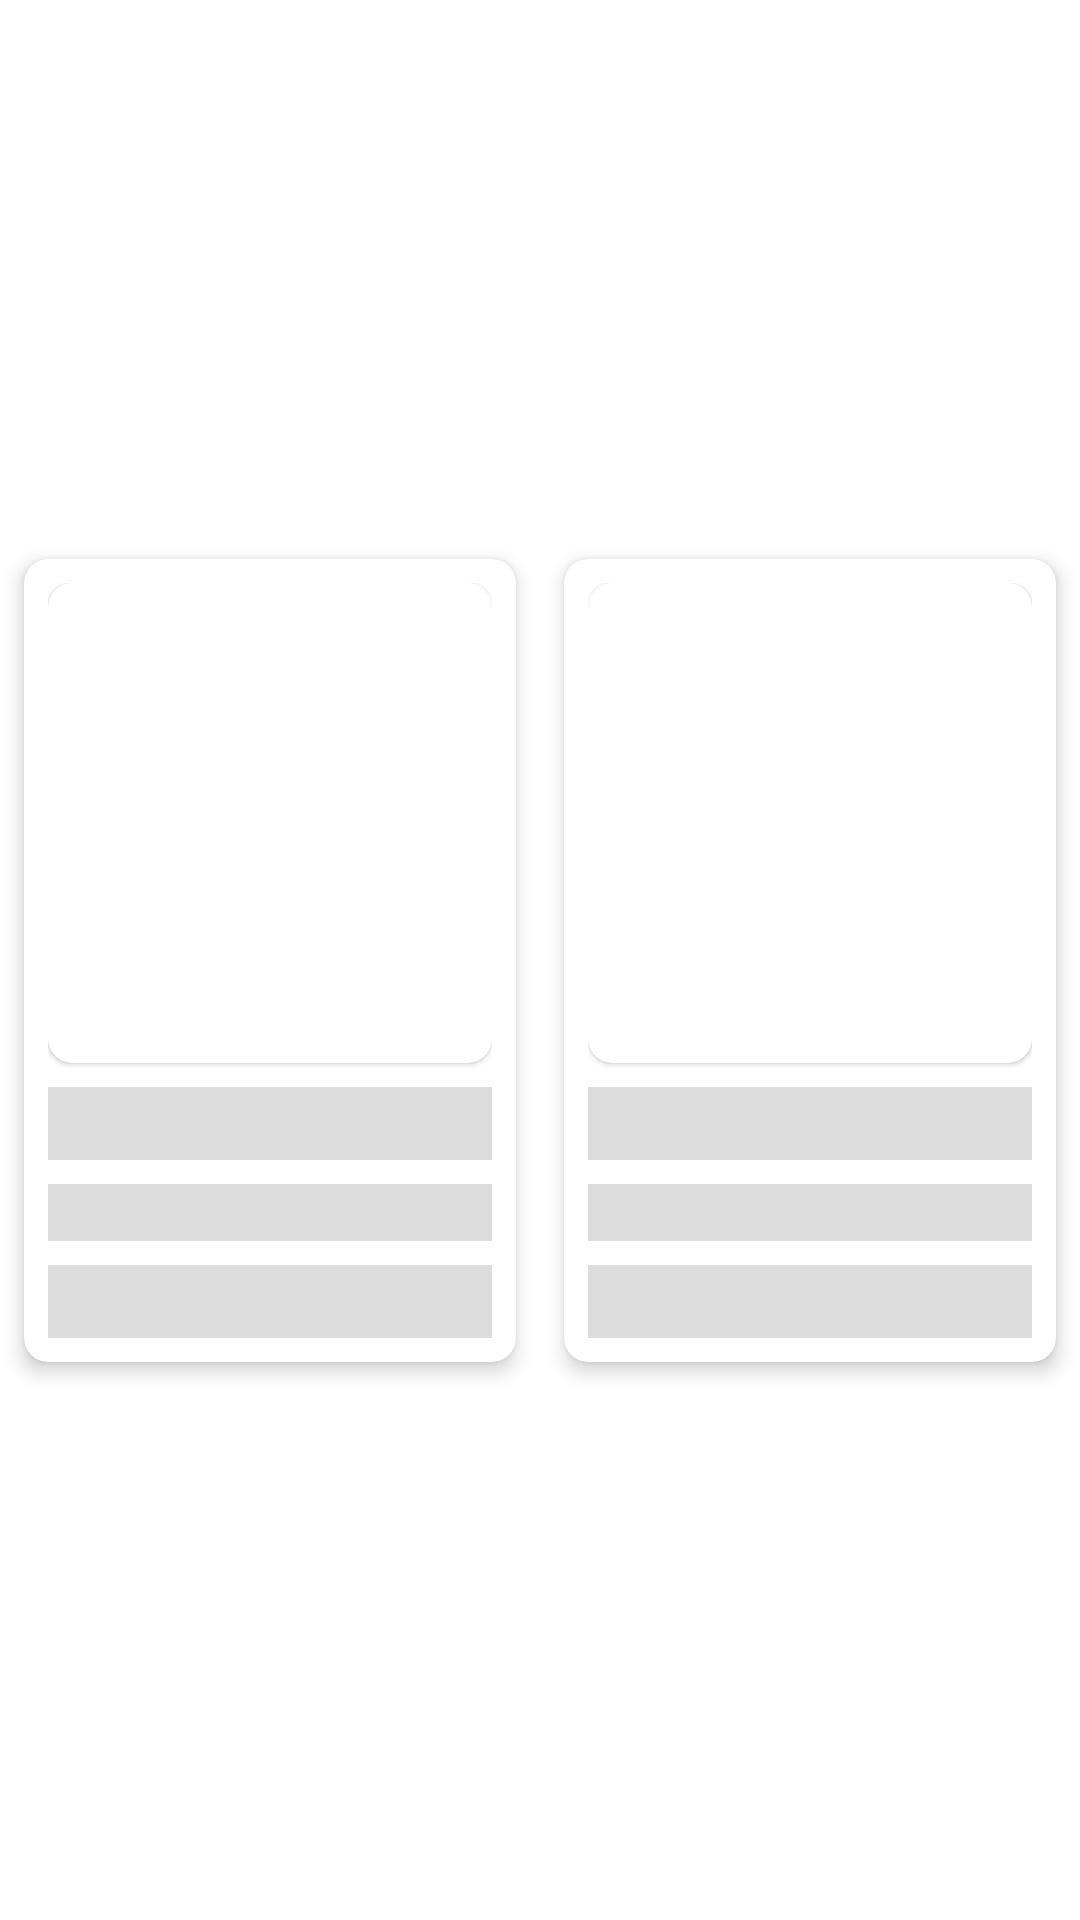

Here is an Android app screen rendered from its layout file. Give the layout XML and the strings, colors and styles it references.
<!-- AndroidManifest.xml: application theme Theme.SecondHand -->
<!-- res/layout/shimmer_placeholder_product.xml -->
<?xml version="1.0" encoding="utf-8"?>
<androidx.constraintlayout.widget.ConstraintLayout xmlns:android="http://schemas.android.com/apk/res/android"
    xmlns:app="http://schemas.android.com/apk/res-auto"
    android:layout_width="match_parent"
    android:layout_height="wrap_content">

    <androidx.constraintlayout.widget.Guideline
        android:id="@+id/gl_separ"
        android:layout_width="wrap_content"
        android:layout_height="wrap_content"
        android:orientation="vertical"
        app:layout_constraintGuide_percent=".5"
        />
    <com.google.android.material.card.MaterialCardView
        android:layout_width="0dp"
        android:layout_height="wrap_content"
        android:layout_marginHorizontal="8dp"
        android:layout_marginVertical="8dp"
        android:backgroundTint="@color/white"
        app:cardCornerRadius="8dp"
        app:cardElevation="4dp"
        app:layout_constraintBottom_toBottomOf="parent"
        app:layout_constraintTop_toTopOf="parent"
        app:layout_constraintEnd_toEndOf="@id/gl_separ"
        app:layout_constraintStart_toStartOf="parent"
        >
        <androidx.constraintlayout.widget.ConstraintLayout
            android:layout_width="match_parent"
            android:layout_height="wrap_content"
            android:layout_marginHorizontal="8dp"
            android:layout_marginVertical="8dp">

            <com.google.android.material.card.MaterialCardView
                android:id="@+id/card_image"
                android:layout_width="match_parent"
                android:layout_height="match_parent"
                app:cardCornerRadius="8dp"
                app:layout_constraintTop_toTopOf="parent">

                <ImageView
                    android:id="@+id/iv_produk"
                    android:layout_width="match_parent"
                    android:layout_height="160dp"
                    android:scaleType="centerCrop"
                    android:src="@drawable/default_image" />
            </com.google.android.material.card.MaterialCardView>

            <TextView
                android:id="@+id/tv_nama_produk"
                android:layout_width="match_parent"
                android:layout_height="wrap_content"
                android:layout_marginTop="8dp"
                android:background="@color/dark_grey"
                android:ellipsize="end"
                android:fontFamily="@font/poppins_regular"
                android:maxLines="1"
                android:singleLine="true"
                android:textColor="@color/black"
                android:textSize="18dp"
                app:layout_constraintEnd_toEndOf="parent"
                app:layout_constraintStart_toStartOf="parent"
                app:layout_constraintTop_toBottomOf="@id/card_image" />

            <TextView
                android:id="@+id/tv_kategori"
                android:layout_width="match_parent"
                android:layout_height="wrap_content"
                android:layout_marginTop="8dp"
                android:background="@color/dark_grey"
                android:ellipsize="end"
                android:fontFamily="@font/poppins_regular"
                android:textSize="14dp"
                app:layout_constraintEnd_toEndOf="parent"
                app:layout_constraintStart_toStartOf="parent"
                app:layout_constraintTop_toBottomOf="@id/tv_nama_produk" />

            <TextView
                android:id="@+id/tv_harga"
                android:layout_width="match_parent"
                android:layout_height="wrap_content"
                android:layout_marginTop="8dp"
                android:layout_marginBottom="8dp"
                android:background="@color/dark_grey"
                android:ellipsize="end"
                android:fontFamily="@font/poppins_regular"
                android:textColor="@color/black"
                android:textSize="18dp"
                app:layout_constraintEnd_toEndOf="parent"
                app:layout_constraintStart_toStartOf="parent"
                app:layout_constraintTop_toBottomOf="@id/tv_kategori" />

        </androidx.constraintlayout.widget.ConstraintLayout>
    </com.google.android.material.card.MaterialCardView>


    <com.google.android.material.card.MaterialCardView
        android:layout_width="0dp"
        android:layout_height="wrap_content"
        android:layout_marginHorizontal="8dp"
        android:layout_marginVertical="8dp"
        android:backgroundTint="@color/white"
        app:cardCornerRadius="8dp"
        app:cardElevation="4dp"
        app:layout_constraintBottom_toBottomOf="parent"
        app:layout_constraintTop_toTopOf="parent"
        app:layout_constraintEnd_toEndOf="parent"
        app:layout_constraintStart_toStartOf="@id/gl_separ"
        >
        <androidx.constraintlayout.widget.ConstraintLayout
            android:layout_width="match_parent"
            android:layout_height="wrap_content"
            android:layout_marginHorizontal="8dp"
            android:layout_marginVertical="8dp">

            <com.google.android.material.card.MaterialCardView
                android:id="@+id/card_image2"
                android:layout_width="match_parent"
                android:layout_height="match_parent"
                app:cardCornerRadius="8dp"
                app:layout_constraintTop_toTopOf="parent">

                <ImageView
                    android:id="@+id/iv_produk2"
                    android:layout_width="match_parent"
                    android:layout_height="160dp"
                    android:scaleType="centerCrop"
                    android:src="@drawable/default_image" />
            </com.google.android.material.card.MaterialCardView>

            <TextView
                android:id="@+id/tv_nama_produk2"
                android:layout_width="match_parent"
                android:layout_height="wrap_content"
                android:layout_marginTop="8dp"
                android:background="@color/dark_grey"
                android:ellipsize="end"
                android:fontFamily="@font/poppins_regular"
                android:maxLines="1"
                android:singleLine="true"
                android:textColor="@color/black"
                android:textSize="18dp"
                app:layout_constraintEnd_toEndOf="parent"
                app:layout_constraintStart_toStartOf="parent"
                app:layout_constraintTop_toBottomOf="@id/card_image2" />

            <TextView
                android:id="@+id/tv_kategori2"
                android:layout_width="match_parent"
                android:layout_height="wrap_content"
                android:layout_marginTop="8dp"
                android:background="@color/dark_grey"
                android:ellipsize="end"
                android:fontFamily="@font/poppins_regular"
                android:textSize="14dp"
                app:layout_constraintEnd_toEndOf="parent"
                app:layout_constraintStart_toStartOf="parent"
                app:layout_constraintTop_toBottomOf="@id/tv_nama_produk2" />

            <TextView
                android:id="@+id/tv_harga2"
                android:layout_width="match_parent"
                android:layout_height="wrap_content"
                android:layout_marginTop="8dp"
                android:layout_marginBottom="8dp"
                android:background="@color/dark_grey"
                android:ellipsize="end"
                android:fontFamily="@font/poppins_regular"
                android:textColor="@color/black"
                android:textSize="18dp"
                app:layout_constraintEnd_toEndOf="parent"
                app:layout_constraintStart_toStartOf="parent"
                app:layout_constraintTop_toBottomOf="@id/tv_kategori2" />

        </androidx.constraintlayout.widget.ConstraintLayout>
    </com.google.android.material.card.MaterialCardView>

</androidx.constraintlayout.widget.ConstraintLayout>
<!-- resources referenced by this layout -->
<resources>
  <color name="black">#FF000000</color>
  <color name="dark_grey">#dddddd</color>
  <color name="white">#FFFFFFFF</color>
  <style name="Theme.SecondHand" parent="Theme.MaterialComponents.Light.NoActionBar">
          <item name="android:forceDarkAllowed" tools:targetApi="q">false</item>
          
          <item name="colorPrimary">@color/blue</item>
          <item name="colorPrimaryVariant">@color/dark_blue</item>
          <item name="colorOnPrimary">@color/white</item>
          
          <item name="colorSecondary">@color/teal_200</item>
          <item name="colorSecondaryVariant">@color/teal_700</item>
          <item name="colorOnSecondary">@color/black</item>
          
          <item name="android:statusBarColor" tools:targetApi="l">@android:color/transparent</item>
          <item name="bottomSheetDialogTheme">@style/AppBottomSheetDialogTheme</item>
          
      </style>
  <color name="blue">#1363DF</color>
  <color name="dark_blue">#06283D</color>
  <color name="teal_200">#FF03DAC5</color>
  <color name="teal_700">#FF018786</color>
  <style name="AppBottomSheetDialogTheme" parent="Theme.MaterialComponents.Light.BottomSheetDialog">
          <item name="bottomSheetStyle">@style/CustomBottomSheetStyle</item>
      </style>
  <style name="CustomBottomSheetStyle" parent="Widget.Design.BottomSheet.Modal">
          <item name="android:background">@drawable/bottom_sheet_radius</item>
      </style>
  <!-- drawable bottom_sheet_radius (drawable) -->
  <?xml version="1.0" encoding="utf-8"?>
  <shape android:shape="rectangle" xmlns:android="http://schemas.android.com/apk/res/android">
      <solid android:color="@color/white" />
      <corners
          android:topLeftRadius="24dp"
          android:topRightRadius="24dp" />
  </shape>
</resources>
